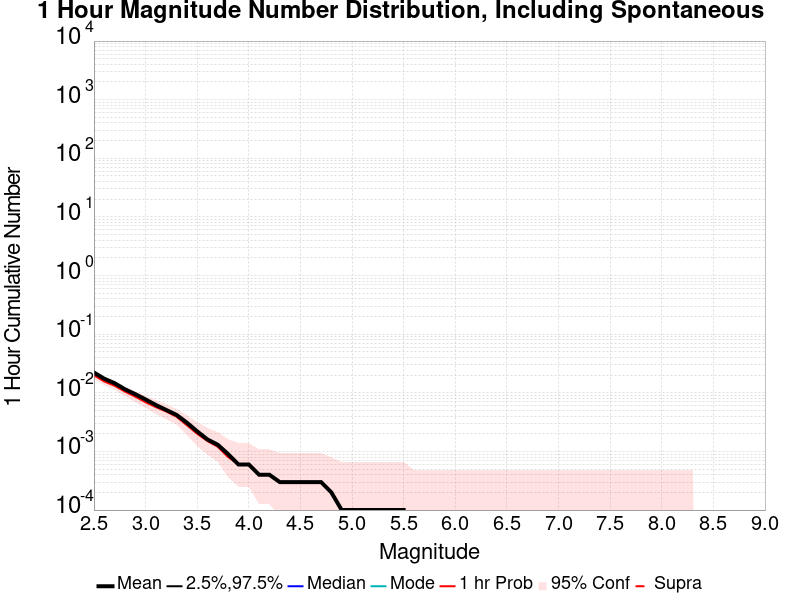

Values plotted in this chart, from the file beside it:
Mag, Mean, 2.5 %ile, 97.5 %ile, Median, Mode, 1 hr Probability, 1 hr Supra-Seis Prob
2.5, 0.0222, 0.0, 0.0, 0.0, 0.0, 0.0199, 0.0
2.6, 0.0174, 0.0, 0.0, 0.0, 0.0, 0.0156, 0.0
2.7, 0.0146, 0.0, 0.0, 0.0, 0.0, 0.0132, 0.0
2.8, 0.0115, 0.0, 0.0, 0.0, 0.0, 0.0105, 0.0
2.9, 0.0095, 0.0, 0.0, 0.0, 0.0, 0.0086, 0.0
3.0, 0.0077, 0.0, 0.0, 0.0, 0.0, 0.0069, 0.0
3.1, 0.0062, 0.0, 0.0, 0.0, 0.0, 0.0057, 0.0
3.2, 0.0051, 0.0, 0.0, 0.0, 0.0, 0.0048, 0.0
3.3, 0.0042, 0.0, 0.0, 0.0, 0.0, 0.0039, 0.0
3.4, 0.0031, 0.0, 0.0, 0.0, 0.0, 0.0028, 0.0
3.5, 0.0022, 0.0, 0.0, 0.0, 0.0, 0.002, 0.0
3.6, 0.0016, 0.0, 0.0, 0.0, 0.0, 0.0015, 0.0
3.7, 0.0013, 0.0, 0.0, 0.0, 0.0, 0.0012, 0.0
3.8, 9.0E-4, 0.0, 0.0, 0.0, 0.0, 8.0E-4, 0.0
3.9, 6.0E-4, 0.0, 0.0, 0.0, 0.0, 6.0E-4, 0.0
4.0, 6.0E-4, 0.0, 0.0, 0.0, 0.0, 6.0E-4, 0.0
4.1, 4.0E-4, 0.0, 0.0, 0.0, 0.0, 4.0E-4, 0.0
4.2, 4.0E-4, 0.0, 0.0, 0.0, 0.0, 4.0E-4, 0.0
4.3, 3.0E-4, 0.0, 0.0, 0.0, 0.0, 3.0E-4, 0.0
4.4, 3.0E-4, 0.0, 0.0, 0.0, 0.0, 3.0E-4, 0.0
4.5, 3.0E-4, 0.0, 0.0, 0.0, 0.0, 3.0E-4, 0.0
4.6, 3.0E-4, 0.0, 0.0, 0.0, 0.0, 3.0E-4, 0.0
4.7, 3.0E-4, 0.0, 0.0, 0.0, 0.0, 3.0E-4, 0.0
4.8, 2.0E-4, 0.0, 0.0, 0.0, 0.0, 2.0E-4, 0.0
4.9, 1.0E-4, 0.0, 0.0, 0.0, 0.0, 1.0E-4, 0.0
5.0, 1.0E-4, 0.0, 0.0, 0.0, 0.0, 1.0E-4, 0.0
5.1, 1.0E-4, 0.0, 0.0, 0.0, 0.0, 1.0E-4, 0.0
5.2, 1.0E-4, 0.0, 0.0, 0.0, 0.0, 1.0E-4, 0.0
5.3, 1.0E-4, 0.0, 0.0, 0.0, 0.0, 1.0E-4, 0.0
5.4, 1.0E-4, 0.0, 0.0, 0.0, 0.0, 1.0E-4, 0.0
5.5, 1.0E-4, 0.0, 0.0, 0.0, 0.0, 1.0E-4, 0.0
5.6, 0.0, 0.0, 0.0, 0.0, 0.0, 0.0, 0.0
5.7, 0.0, 0.0, 0.0, 0.0, 0.0, 0.0, 0.0
5.8, 0.0, 0.0, 0.0, 0.0, 0.0, 0.0, 0.0
5.9, 0.0, 0.0, 0.0, 0.0, 0.0, 0.0, 0.0
6.0, 0.0, 0.0, 0.0, 0.0, 0.0, 0.0, 0.0
6.1, 0.0, 0.0, 0.0, 0.0, 0.0, 0.0, 0.0
6.2, 0.0, 0.0, 0.0, 0.0, 0.0, 0.0, 0.0
6.3, 0.0, 0.0, 0.0, 0.0, 0.0, 0.0, 0.0
6.4, 0.0, 0.0, 0.0, 0.0, 0.0, 0.0, 0.0
6.5, 0.0, 0.0, 0.0, 0.0, 0.0, 0.0, 0.0
6.6, 0.0, 0.0, 0.0, 0.0, 0.0, 0.0, 0.0
6.7, 0.0, 0.0, 0.0, 0.0, 0.0, 0.0, 0.0
6.8, 0.0, 0.0, 0.0, 0.0, 0.0, 0.0, 0.0
6.9, 0.0, 0.0, 0.0, 0.0, 0.0, 0.0, 0.0
7.0, 0.0, 0.0, 0.0, 0.0, 0.0, 0.0, 0.0
7.1, 0.0, 0.0, 0.0, 0.0, 0.0, 0.0, 0.0
7.2, 0.0, 0.0, 0.0, 0.0, 0.0, 0.0, 0.0
7.3, 0.0, 0.0, 0.0, 0.0, 0.0, 0.0, 0.0
7.4, 0.0, 0.0, 0.0, 0.0, 0.0, 0.0, 0.0
7.5, 0.0, 0.0, 0.0, 0.0, 0.0, 0.0, 0.0
7.6, 0.0, 0.0, 0.0, 0.0, 0.0, 0.0, 0.0
7.7, 0.0, 0.0, 0.0, 0.0, 0.0, 0.0, 0.0
7.8, 0.0, 0.0, 0.0, 0.0, 0.0, 0.0, 0.0
7.9, 0.0, 0.0, 0.0, 0.0, 0.0, 0.0, 0.0
8.0, 0.0, 0.0, 0.0, 0.0, 0.0, 0.0, 0.0
8.1, 0.0, 0.0, 0.0, 0.0, 0.0, 0.0, 0.0
8.2, 0.0, 0.0, 0.0, 0.0, 0.0, 0.0, 0.0
8.3, 0.0, 0.0, 0.0, 0.0, 0.0, 0.0, 0.0
8.4, 0.0, 0.0, 0.0, 0.0, 0.0, 0.0, 0.0
... 6 more rows
